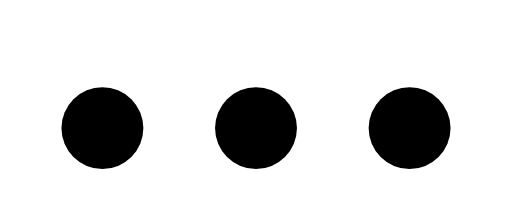
t = 0.00 s
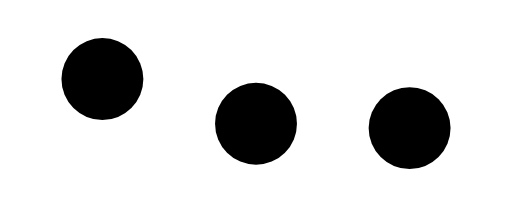
t = 0.27 s
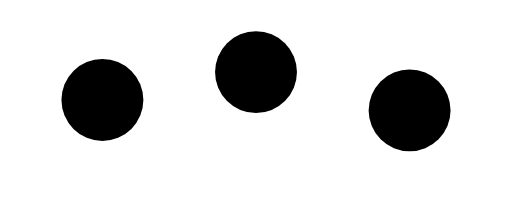
t = 0.54 s
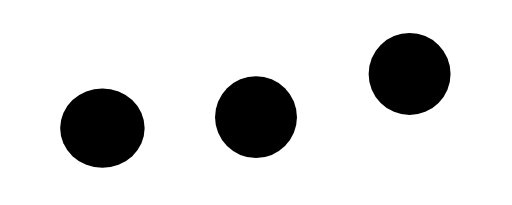
t = 0.81 s
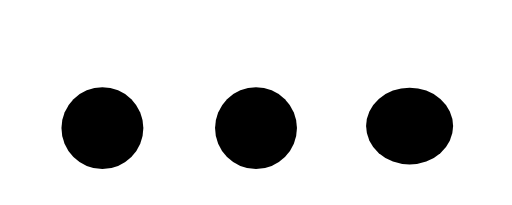
t = 1.07 s
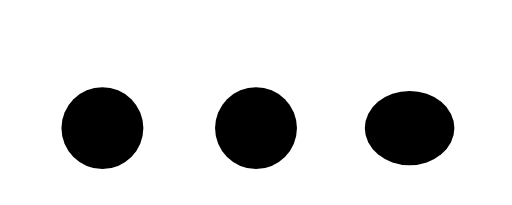
t = 1.15 s

The animated SVG that drew these frames (rendered in a browser with its animation timeline set to each time). Animation: 9 SMIL elements (animate=9); one cycle of 1.60 s, repeats indefinitely.

<svg
    viewBox="0 -10 100 40"
    xmlns="http://www.w3.org/2000/svg"
  >
    <ellipse cx="20" cy="15" rx="8" ry="8" fill="#000">
      <animate
        attributeName="cy"
        values="15;4;15;15"
        dur="1.2s"
        keyTimes="0;0.3;0.6;1"
        keySplines="0.42 0 0.58 1; 0.42 0 0.58 1; 0.42 0 0.58 1"
        calcMode="spline"
        repeatCount="indefinite"
        begin="0s"
      ></animate>
      <animate
        attributeName="ry"
        values="8;8;7;8;8"
        dur="1.2s"
        keyTimes="0;0.52;0.6;0.7;1"
        repeatCount="indefinite"
        begin="0s"
      ></animate>
      <animate
        attributeName="rx"
        values="8;8;9;8;8"
        dur="1.2s"
        keyTimes="0;0.52;0.6;0.7;1"
        repeatCount="indefinite"
        begin="0s"
      ></animate>
    </ellipse>
    <ellipse cx="50" cy="15" rx="8" ry="8" fill="#000">
      <animate
        attributeName="cy"
        values="15;4;15;15"
        dur="1.2s"
        keyTimes="0;0.3;0.6;1"
        keySplines="0.42 0 0.58 1; 0.42 0 0.58 1; 0.42 0 0.58 1"
        calcMode="spline"
        repeatCount="indefinite"
        begin="0.2s"
      ></animate>
      <animate
        attributeName="ry"
        values="8;8;7;8;8"
        dur="1.2s"
        keyTimes="0;0.52;0.6;0.7;1"
        repeatCount="indefinite"
        begin="0.2s"
      ></animate>
      <animate
        attributeName="rx"
        values="8;8;9;8;8"
        dur="1.2s"
        keyTimes="0;0.52;0.6;0.7;1"
        repeatCount="indefinite"
        begin="0.2s"
      ></animate>
    </ellipse>
    <ellipse cx="80" cy="15" rx="8" ry="8" fill="#000">
      <animate
        attributeName="cy"
        values="15;4;15;15"
        dur="1.2s"
        keyTimes="0;0.3;0.6;1"
        keySplines="0.42 0 0.58 1; 0.42 0 0.58 1; 0.42 0 0.58 1"
        calcMode="spline"
        repeatCount="indefinite"
        begin="0.4s"
      ></animate>
      <animate
        attributeName="ry"
        values="8;8;7;8;8"
        dur="1.2s"
        keyTimes="0;0.52;0.6;0.7;1"
        repeatCount="indefinite"
        begin="0.4s"
      ></animate>
      <animate
        attributeName="rx"
        values="8;8;9;8;8"
        dur="1.2s"
        keyTimes="0;0.52;0.6;0.7;1"
        repeatCount="indefinite"
        begin="0.4s"
      ></animate>
    </ellipse>
  </svg>
